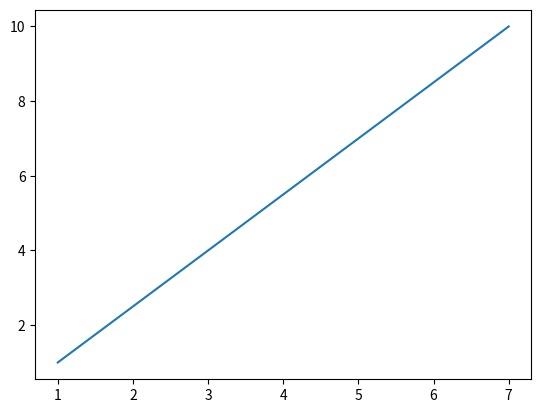

Source code (Python):
import sys
import matplotlib
matplotlib.use("agg")

import matplotlib.pyplot as plt
import numpy as np

xpoints=np.array([1,7])
ypoints=np.array([1,10])

plt.plot(xpoints,ypoints)
plt.show()

plt.savefig(sys.stdout.buffer)
sys.stdout.flush()